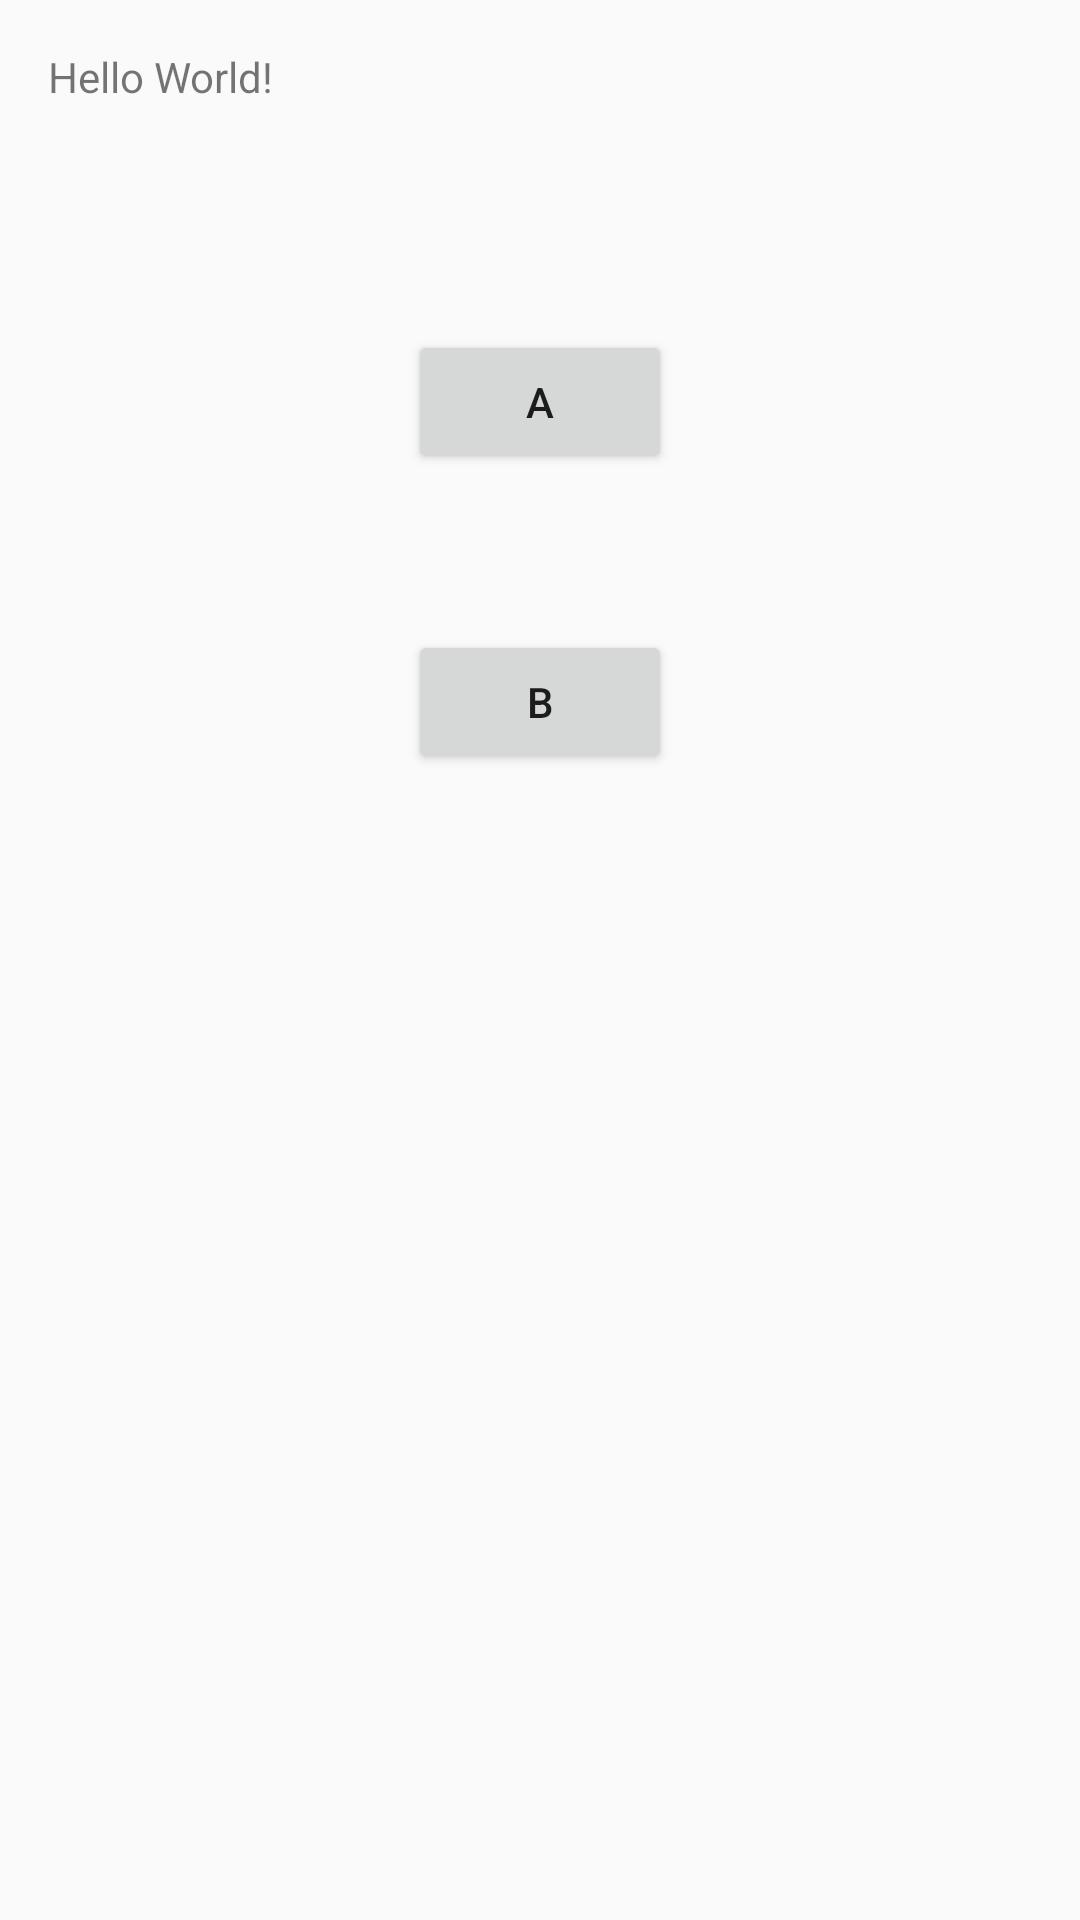

Layout XML and referenced resources for this Android screen:
<!-- AndroidManifest.xml: application theme AppTheme -->
<!-- res/layout/activity_main.xml -->
<?xml version="1.0" encoding="utf-8"?>
<RelativeLayout xmlns:android="http://schemas.android.com/apk/res/android"
    xmlns:tools="http://schemas.android.com/tools"
    android:id="@+id/activity_main"
    android:layout_width="match_parent"
    android:layout_height="match_parent"
    android:paddingBottom="@dimen/activity_vertical_margin"
    android:paddingLeft="@dimen/activity_horizontal_margin"
    android:paddingRight="@dimen/activity_horizontal_margin"
    android:paddingTop="@dimen/activity_vertical_margin"
    tools:context="com.shanghai.wang.code.swipebackdemo.MainActivity">

    <TextView
        android:layout_width="wrap_content"
        android:layout_height="wrap_content"
        android:text="Hello World!"
        android:id="@+id/textView" />

    <Button
        android:text="A"
        android:layout_width="wrap_content"
        android:layout_height="wrap_content"
        android:layout_below="@+id/textView"
        android:layout_centerHorizontal="true"
        android:layout_marginTop="75dp"
        android:id="@+id/buttonA" />

    <Button
        android:text="B"
        android:layout_width="wrap_content"
        android:layout_height="wrap_content"
        android:layout_below="@+id/buttonA"
        android:layout_alignLeft="@+id/buttonA"
        android:layout_alignStart="@+id/buttonA"
        android:layout_marginTop="52dp"
        android:id="@+id/buttonB" />
</RelativeLayout>
<!-- resources referenced by this layout -->
<resources>
  <dimen name="activity_horizontal_margin">16dp</dimen>
  <dimen name="activity_vertical_margin">16dp</dimen>
  <style name="AppTheme" parent="Theme.AppCompat.Light.DarkActionBar">
          
          <item name="colorPrimary">@color/colorPrimary</item>
          <item name="colorPrimaryDark">@color/colorPrimaryDark</item>
          <item name="colorAccent">@color/colorAccent</item>
      </style>
  <color name="colorPrimary">#3F51B5</color>
  <color name="colorPrimaryDark">#303F9F</color>
  <color name="colorAccent">#FF4081</color>
</resources>
